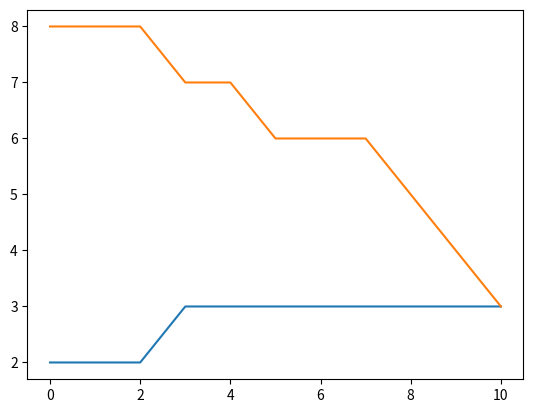

Reproduce this figure in Python.
import random 
import numpy as np 
import matplotlib.pyplot as plt 
import math    
# Probability of a to move up or down 
prob_a = [0.05, 0.95]
# Probability of b to move up or down
prob_b = [0.35, 0.65]    
  
# statically defining the starting position of a 
start_a = 2  
position_a = [start_a]

# statically defining the starting position of b
start_b = 8
position_b = [start_b]
  
# creating the random points of a
rr_a = np.random.random(10) 
downp_a = rr_a < prob_a[0] 
upp_a = rr_a > prob_a[1]  

# creating the random points of b
rr_b = np.random.random(10)
downp_b = rr_b < prob_b[0]
upp_b = rr_b > prob_b[1]


for idownp_a, iupp_a in zip(downp_a, upp_a): 

    down = idownp_a and position_a[-1] > 1
    
    up = iupp_a and position_a[-1] < 4
    
    position_a.append(position_a[-1] - down + up) 
    
# print(position_a)


for idownp_b, iupp_b in zip(downp_b, upp_b): 
    
    down = idownp_b and position_b[-1] > 1
    
    up = iupp_b and position_b[-1] < 4
    
    position_b.append(position_b[-1] - down + up) 
    
print(position_b)
  
# # plotting down the graph of the random walk in 1D 
plt.plot(position_a)
plt.plot(position_b) 
plt.show() 



